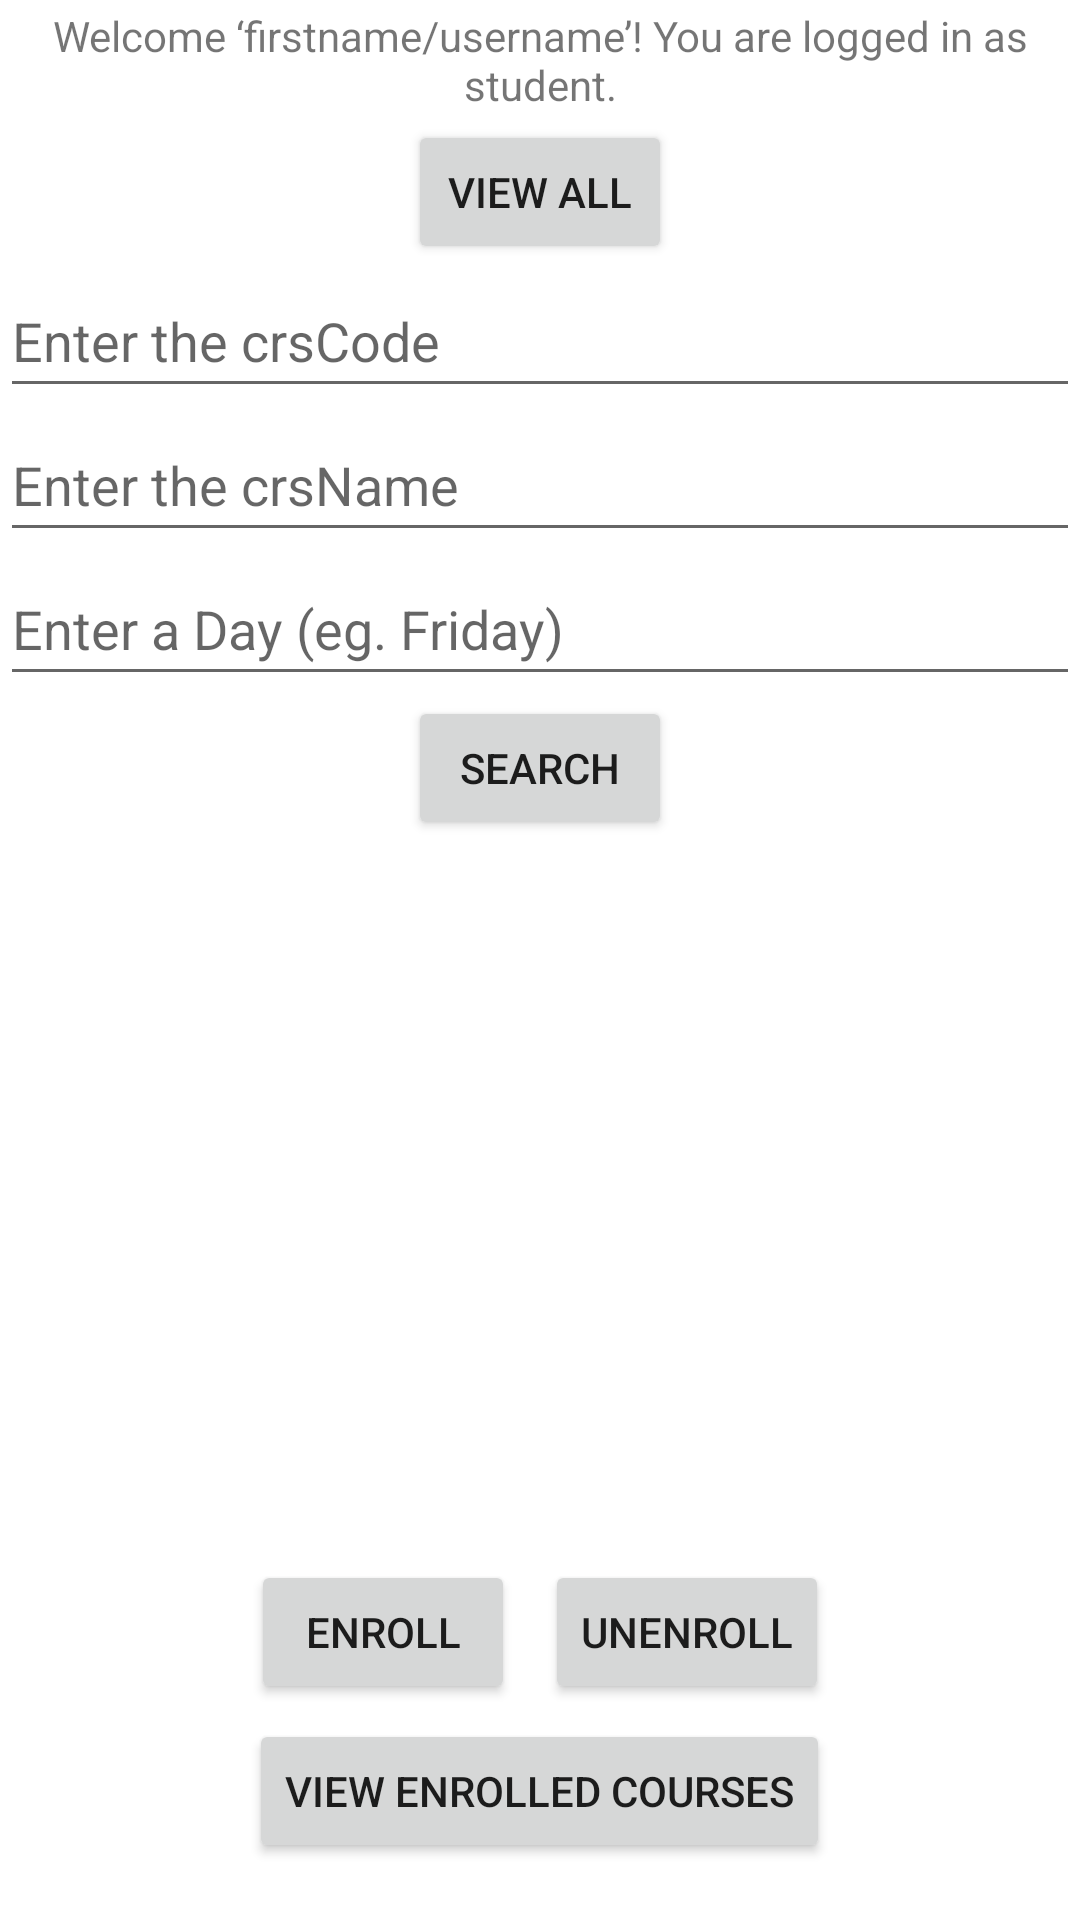

This screen was rendered from an Android layout file. Write that file and the resources it references.
<!-- AndroidManifest.xml: application theme Theme.Course_Booking -->
<!-- res/layout/student.xml -->
<?xml version="1.0" encoding="utf-8"?>
<androidx.constraintlayout.widget.ConstraintLayout xmlns:android="http://schemas.android.com/apk/res/android"
    android:layout_width="match_parent"
    android:layout_height="match_parent">

    <LinearLayout
        android:layout_width="match_parent"
        android:layout_height="match_parent"
        android:orientation="vertical"
        android:gravity="center">

        <TextView
            android:id="@+id/welcomeStudent"
            android:layout_width="match_parent"
            android:layout_height="40dp"
            android:gravity="center"
            android:text="Welcome ‘firstname/username’! You are logged in as student." />

        <Button
            android:id="@+id/btn_viewAll2"
            android:layout_width="wrap_content"
            android:layout_height="wrap_content"
            android:text="@string/viewAll" />

        <EditText
            android:id="@+id/et_crsCode2"
            android:layout_width="match_parent"
            android:layout_height="wrap_content"
            android:ems="10"
            android:hint="Enter the crsCode"
            android:inputType="textPersonName"
            android:minHeight="48dp" />

        <EditText
            android:id="@+id/et_crsName2"
            android:layout_width="match_parent"
            android:layout_height="wrap_content"
            android:ems="10"
            android:hint="Enter the crsName"
            android:inputType="textPersonName"
            android:minHeight="48dp" />

        <EditText
            android:id="@+id/et_day"
            android:layout_width="match_parent"
            android:layout_height="wrap_content"
            android:ems="10"
            android:hint="Enter a Day (eg. Friday)"
            android:inputType="textPersonName"
            android:minHeight="48dp"/>

        <Button
            android:id="@+id/btn_search2"
            android:layout_width="wrap_content"
            android:layout_height="wrap_content"
            android:text="@string/search" />

        <ListView
            android:id="@+id/productListView"
            android:layout_width="370dp"
            android:layout_height="225dp"
            android:layout_marginTop="10dp" >

        </ListView>

        <TableRow
            android:layout_width="wrap_content"
            android:layout_height="wrap_content">

            <Button
                android:id="@+id/btn_enroll"
                android:layout_width="wrap_content"
                android:layout_height="wrap_content"
                android:layout_margin="5dp"
                android:text="@string/enroll" />

            <Button
                android:id="@+id/btn_unenroll"
                android:layout_width="wrap_content"
                android:layout_height="wrap_content"
                android:layout_margin="5dp"
                android:text="@string/unenroll" />

        </TableRow>

        <TableRow
            android:layout_width="wrap_content"
            android:layout_height="wrap_content" >

            <Button
                android:id="@+id/btn_viewEnrolled"
                android:layout_width="wrap_content"
                android:layout_height="wrap_content"
                android:text="@string/viewEnrolled" />
        </TableRow>

        <TableRow
            android:layout_width="wrap_content"
            android:layout_height="wrap_content">

            <Button
                android:id="@+id/btnLogoutStudent"
                android:layout_width="wrap_content"
                android:layout_height="wrap_content"
                android:text="@string/logout"
                android:layout_margin="5dp"/>
        </TableRow>

    </LinearLayout>
</androidx.constraintlayout.widget.ConstraintLayout>
<!-- resources referenced by this layout -->
<resources>
  <string name="enroll">Enroll</string>
  <string name="logout">Log Out</string>
  <string name="search">SEARCH</string>
  <string name="unenroll">Unenroll</string>
  <string name="viewAll">VIEW ALL</string>
  <string name="viewEnrolled">View Enrolled Courses</string>
  <style name="Theme.Course_Booking" parent="Theme.MaterialComponents.DayNight.DarkActionBar">
          
          <item name="colorPrimary">@color/purple_500</item>
          <item name="colorPrimaryVariant">@color/purple_700</item>
          <item name="colorOnPrimary">@color/white</item>
          
          <item name="colorSecondary">@color/teal_200</item>
          <item name="colorSecondaryVariant">@color/teal_700</item>
          <item name="colorOnSecondary">@color/black</item>
          
          <item name="android:statusBarColor" tools:targetApi="l">?attr/colorPrimaryVariant</item>
          
      </style>
  <!-- not gathered from this repository: default colours our renderer supplied (Android Studio template values) -->
  <color name="purple_500">#FF6200EE</color>
  <color name="purple_700">#FF3700B3</color>
  <color name="teal_200">#FF03DAC5</color>
  <color name="teal_700">#FF018786</color>
  <color name="black">#FF000000</color>
  <color name="white">#FFFFFFFF</color>
</resources>
